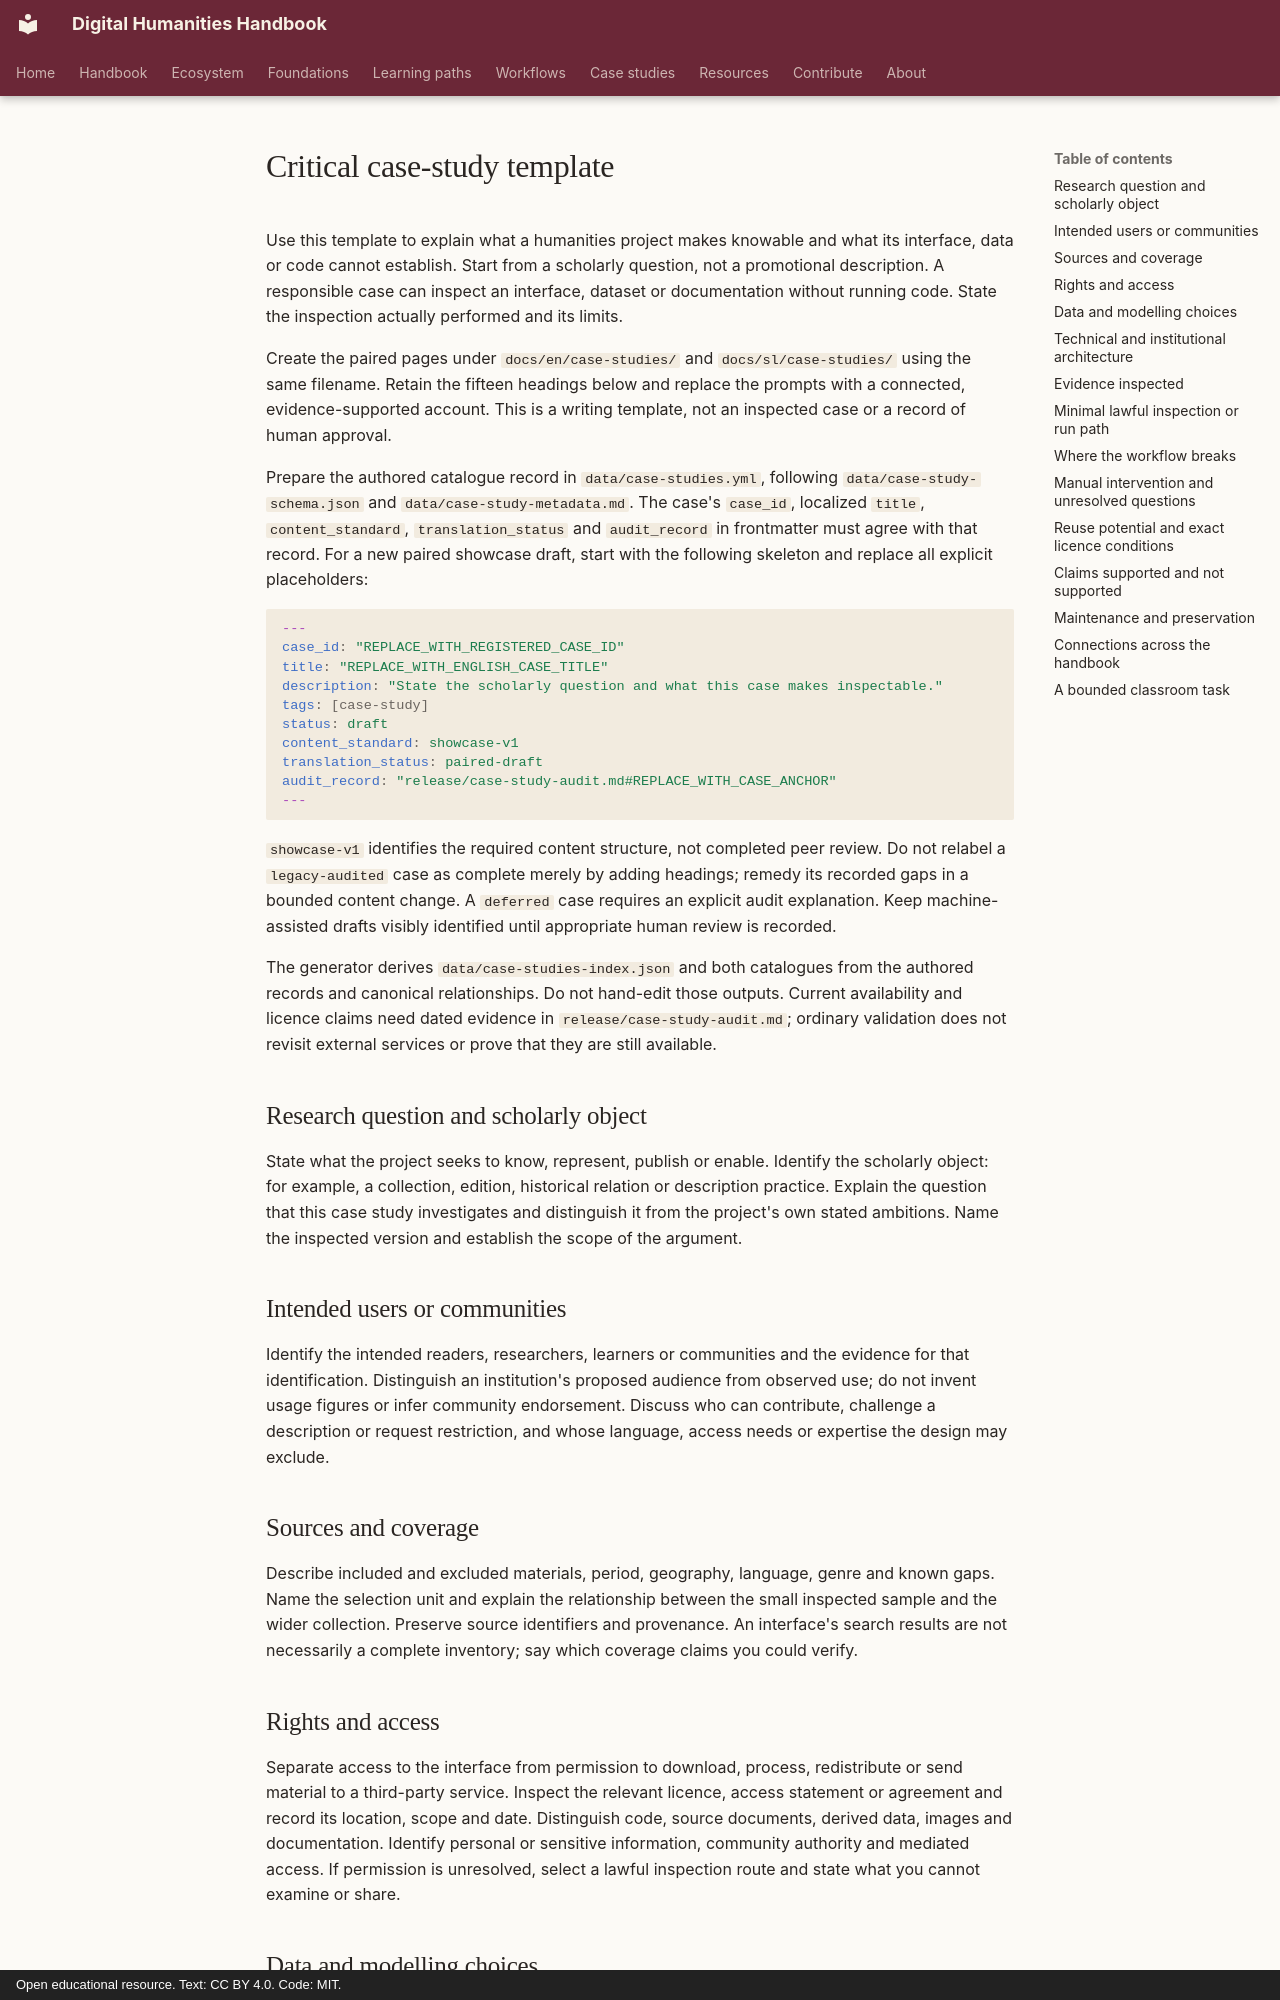

repository: damjan-popic/digital-humanities-handbook · page: en/contribute/project-template/index.html · generator: mkdocs · copyright: Open educational resource. Text: CC BY 4.0. Code: MIT.

---
title: "Critical case-study template"
description: "A fifteen-section template for investigating a public humanities project through sources, inspected evidence, modelling decisions, rights and limits."
tags: [template, case-studies, evidence, source-criticism]
status: draft
---

# Critical case-study template

Use this template to explain what a humanities project makes knowable and what
its interface, data or code cannot establish. Start from a scholarly question,
not a promotional description. A responsible case can inspect an interface,
dataset or documentation without running code. State the inspection actually
performed and its limits.

Create the paired pages under `docs/en/case-studies/` and
`docs/sl/case-studies/` using the same filename. Retain the fifteen headings
below and replace the prompts with a connected, evidence-supported account.
This is a writing template, not an inspected case or a record of human approval.

Prepare the authored catalogue record in `data/case-studies.yml`, following
`data/case-study-schema.json` and `data/case-study-metadata.md`. The case's
`case_id`, localized `title`, `content_standard`, `translation_status` and `audit_record` in
frontmatter must agree with that record. For a new paired showcase draft,
start with the following skeleton and replace all explicit placeholders:

```yaml
---
case_id: "REPLACE_WITH_REGISTERED_CASE_ID"
title: "REPLACE_WITH_ENGLISH_CASE_TITLE"
description: "State the scholarly question and what this case makes inspectable."
tags: [case-study]
status: draft
content_standard: showcase-v1
translation_status: paired-draft
audit_record: "release/case-study-audit.md#REPLACE_WITH_CASE_ANCHOR"
---
```

`showcase-v1` identifies the required content structure, not completed peer
review. Do not relabel a `legacy-audited` case as complete merely by adding
headings; remedy its recorded gaps in a bounded content change. A `deferred`
case requires an explicit audit explanation. Keep machine-assisted drafts
visibly identified until appropriate human review is recorded.

The generator derives `data/case-studies-index.json` and both catalogues from
the authored records and canonical relationships. Do not hand-edit those
outputs. Current availability and licence claims need dated evidence in
`release/case-study-audit.md`; ordinary validation does not revisit external
services or prove that they are still available.

## Research question and scholarly object

State what the project seeks to know, represent, publish or enable. Identify
the scholarly object: for example, a collection, edition, historical relation
or description practice. Explain the question that this case study investigates
and distinguish it from the project's own stated ambitions. Name the inspected
version and establish the scope of the argument.

## Intended users or communities

Identify the intended readers, researchers, learners or communities and the
evidence for that identification. Distinguish an institution's proposed audience
from observed use; do not invent usage figures or infer community endorsement.
Discuss who can contribute, challenge a description or request restriction,
and whose language, access needs or expertise the design may exclude.

## Sources and coverage

Describe included and excluded materials, period, geography, language, genre
and known gaps. Name the selection unit and explain the relationship between
the small inspected sample and the wider collection. Preserve source
identifiers and provenance. An interface's search results are not necessarily
a complete inventory; say which coverage claims you could verify.

## Rights and access

Separate access to the interface from permission to download, process,
redistribute or send material to a third-party service. Inspect the relevant
licence, access statement or agreement and record its location, scope and date.
Distinguish code, source documents, derived data, images and documentation.
Identify personal or sensitive information, community authority and mediated
access. If permission is unresolved, select a lawful inspection route and state
what you cannot examine or share.
